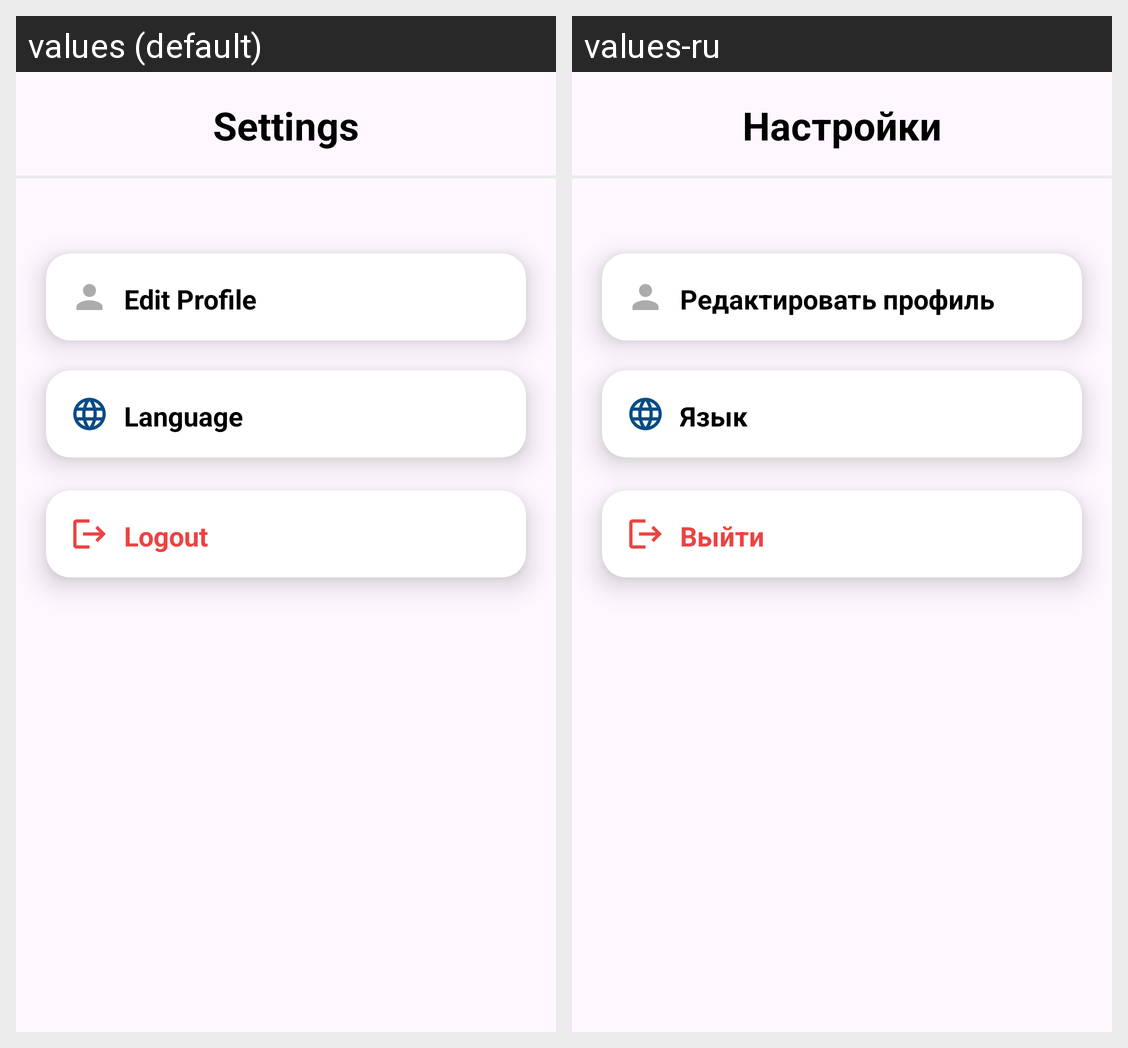

The same Android screen rendered under two of its app's locales, left to right. List the strings drawn on it with the default value and each locale's translation.
Android screen res/layout/fragment_menu.xml rendered under 2 locales, left to right: values (default), values-ru. Device: Nexus 5 (rendered at 1080×1920; each locale shown at half size, 540×960, under a caption strip naming it); theme Theme.TrainBookingSystem.
Strings drawn on this screen, with the default value and each locale's value (text and hints the layout hard-codes, and strings that could not be matched under every locale, appear in the picture but are not listed):

settings
  values: Settings
  values-ru: Настройки

edit
  values: Edit Profile
  values-ru: Редактировать профиль

language
  values: Language
  values-ru: Язык

logout
  values: Logout
  values-ru: Выйти
